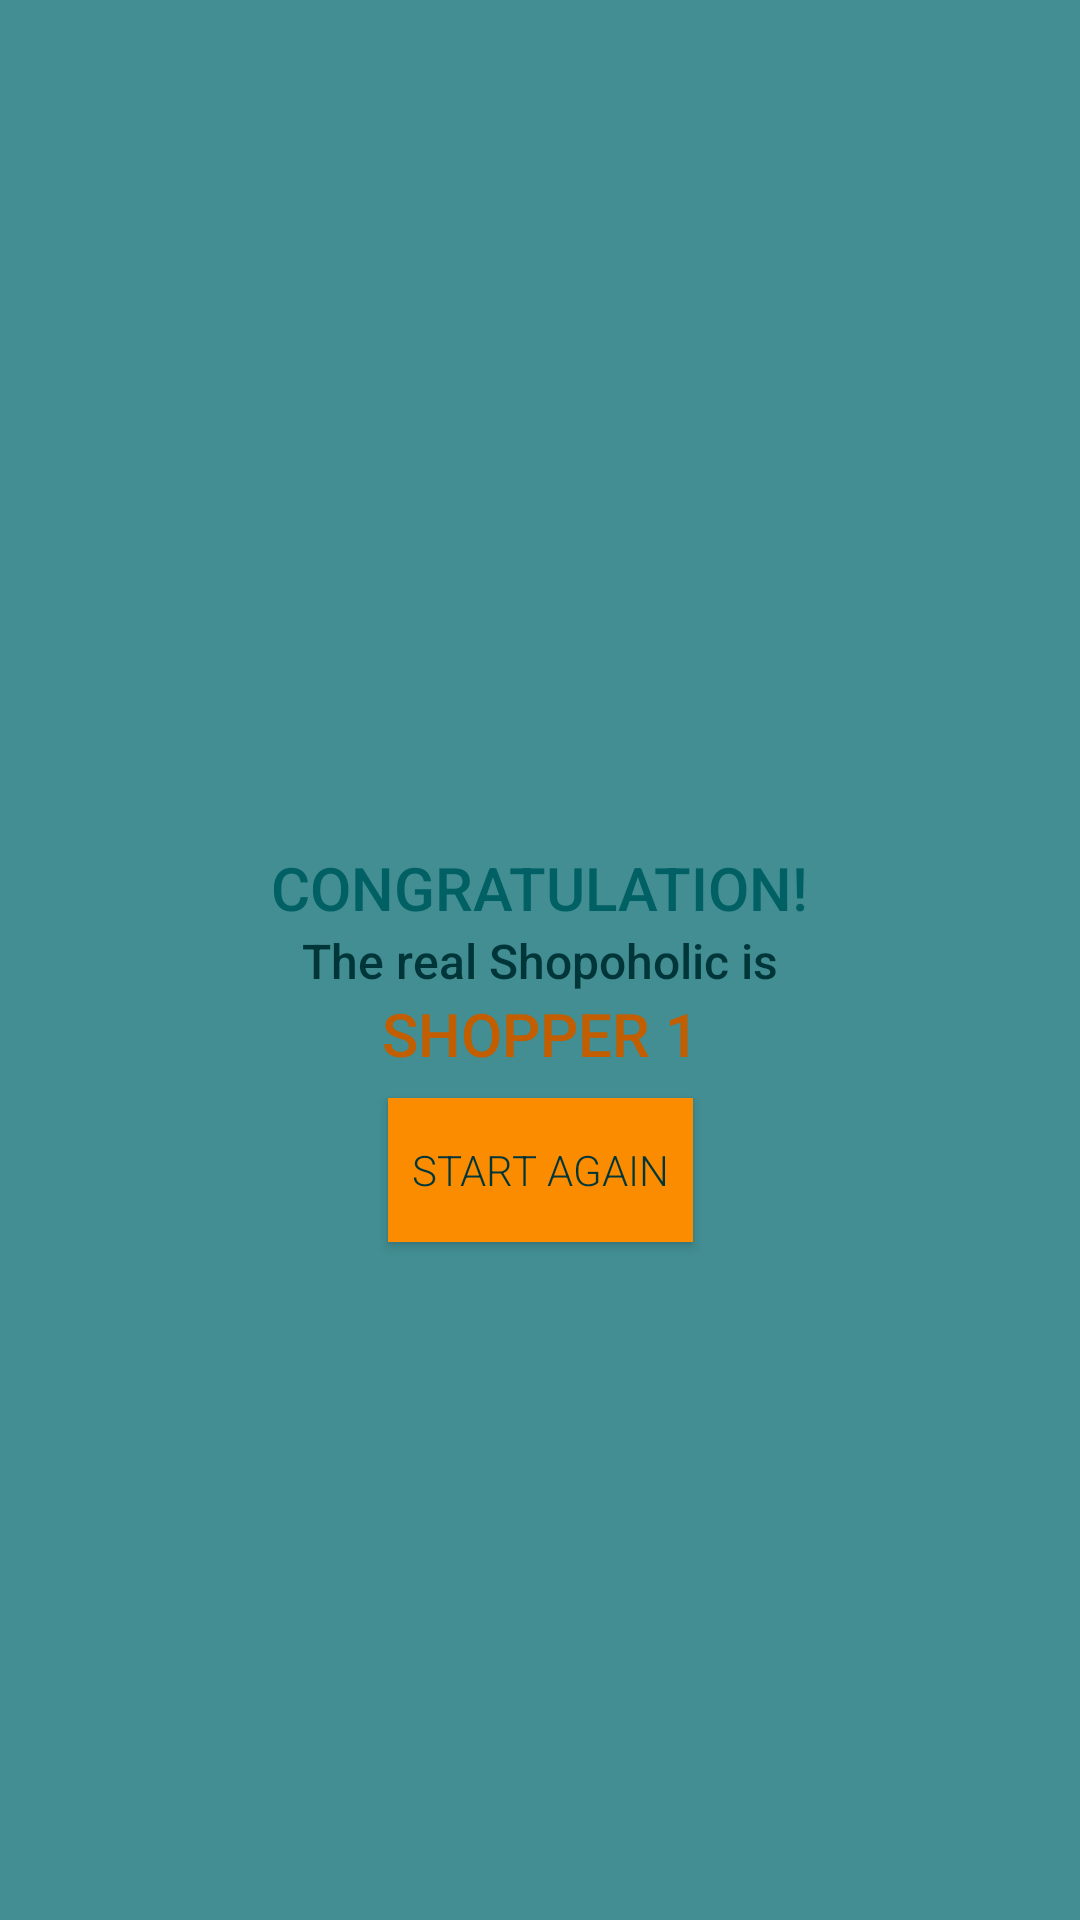

Write the Android layout XML for this screen, with the resource values it uses.
<!-- AndroidManifest.xml: application theme AppTheme -->
<!-- res/layout/popup_window1.xml -->
<?xml version="1.0" encoding="utf-8"?>
<android.support.constraint.ConstraintLayout xmlns:android="http://schemas.android.com/apk/res/android"
    xmlns:app="http://schemas.android.com/apk/res-auto"
    android:layout_width="match_parent"
    android:layout_height="match_parent">


    <TextView
        android:id="@+id/congratulation_text_view"
        style="@style/BaseViewStyle"
        android:text="@string/congratulation"
        android:textAppearance="@style/HeaderMessageView"
        app:layout_constraintBottom_toTopOf="@+id/message_text_view"
        app:layout_constraintEnd_toEndOf="parent"
        app:layout_constraintHorizontal_bias="0.5"
        app:layout_constraintStart_toStartOf="parent"
        app:layout_constraintTop_toTopOf="parent"
        app:layout_constraintVertical_chainStyle="packed" />

    <TextView
        android:id="@+id/message_text_view"
        style="@style/BaseViewStyle"
        android:text="@string/winner_message"
        android:textAppearance="@style/MainMessageView"
        app:layout_constraintBottom_toTopOf="@+id/winner_text_view"
        app:layout_constraintEnd_toEndOf="parent"
        app:layout_constraintStart_toStartOf="parent"
        app:layout_constraintTop_toBottomOf="@id/congratulation_text_view" />

    <TextView
        android:id="@+id/winner_text_view"
        style="@style/BaseViewStyle"
        android:text="@string/winner_message_name1"
        android:textAppearance="@style/PlayerTextViewPopUp"
        app:layout_constraintBottom_toBottomOf="parent"
        app:layout_constraintEnd_toEndOf="parent"
        app:layout_constraintStart_toStartOf="parent"
        app:layout_constraintTop_toBottomOf="@+id/message_text_view" />

    <Button
        android:id="@+id/button_start_again"
        style="@style/ActionButtonStyle"
        android:layout_marginTop="@dimen/margin_small"
        android:onClick="backToMainActivity"
        android:text="@string/reset_button"
        app:layout_constraintBottom_toBottomOf="parent"
        app:layout_constraintEnd_toEndOf="parent"
        app:layout_constraintStart_toStartOf="parent"
        app:layout_constraintTop_toBottomOf="@+id/winner_text_view"
        app:layout_constraintVertical_bias="0.0" />


</android.support.constraint.ConstraintLayout>
<!-- resources referenced by this layout -->
<resources>
  <dimen name="margin_small">8dp</dimen>
  <string name="congratulation">Congratulation!</string>
  <string name="reset_button">Start Again</string>
  <string name="winner_message">The real Shopoholic is</string>
  <string name="winner_message_name1">Shopper 1</string>
  <style name="ActionButtonStyle" parent="BaseViewStyle">
          <item name="android:background">@color/colorAccent</item>
          <item name="android:padding">@dimen/margin_small</item>
          <item name="android:textAppearance">@style/ButtonText</item>
      </style>
  <style name="BaseViewStyle">
          <item name="android:layout_width">wrap_content</item>
          <item name="android:layout_height">wrap_content</item>
      </style>
  <style name="HeaderMessageView" parent="PlayerTextView">
          <item name="android:textColor">@color/colorPrimary</item>
      </style>
  <style name="MainMessageView">
          <item name="android:textSize">16sp</item>
          <item name="android:textColor">@color/colorPrimaryDark</item>
          <item name="android:fontFamily">sans-serif-medium</item>
      </style>
  <style name="PlayerTextViewPopUp" parent="PlayerTextView">
          <item name="android:textColor">@color/colorAccentDark</item>
      </style>
  <style name="AppTheme" parent="Theme.AppCompat.Light.DarkActionBar">
          
          <item name="colorPrimary">@color/colorPrimary</item>
          <item name="colorPrimaryDark">@color/colorPrimaryDark</item>
          <item name="colorAccent">@color/colorAccent</item>
          <item name="android:windowBackground">@color/colorPrimaryLight</item>
      </style>
  <color name="colorAccent">#fb8c00</color>
  <style name="ButtonText" parent="TextAppearance.AppCompat.Button">
          <item name="android:textColor">@color/colorPrimaryDark</item>
          <item name="android:fontFamily">sans-serif-light</item>
      </style>
  <style name="PlayerTextView">
          <item name="android:textSize">20sp</item>
          <item name="android:textColor">@color/colorBase</item>
          <item name="android:fontFamily">sans-serif-medium</item>
          <item name="android:textAllCaps">true</item>
      </style>
  <color name="colorPrimary">#006064</color>
  <color name="colorPrimaryDark">#00363a</color>
  <color name="colorAccentDark">#c25e00</color>
  <color name="colorPrimaryLight">#428e92</color>
  <color name="colorBase">#FFFFFF</color>
</resources>
